The GitHub repository yonathansihombing/PJ1-Data-Model-Yolo contains a labelled image folder "images" with 3 categories: black box, white box, field. Examples follow, each with its label.

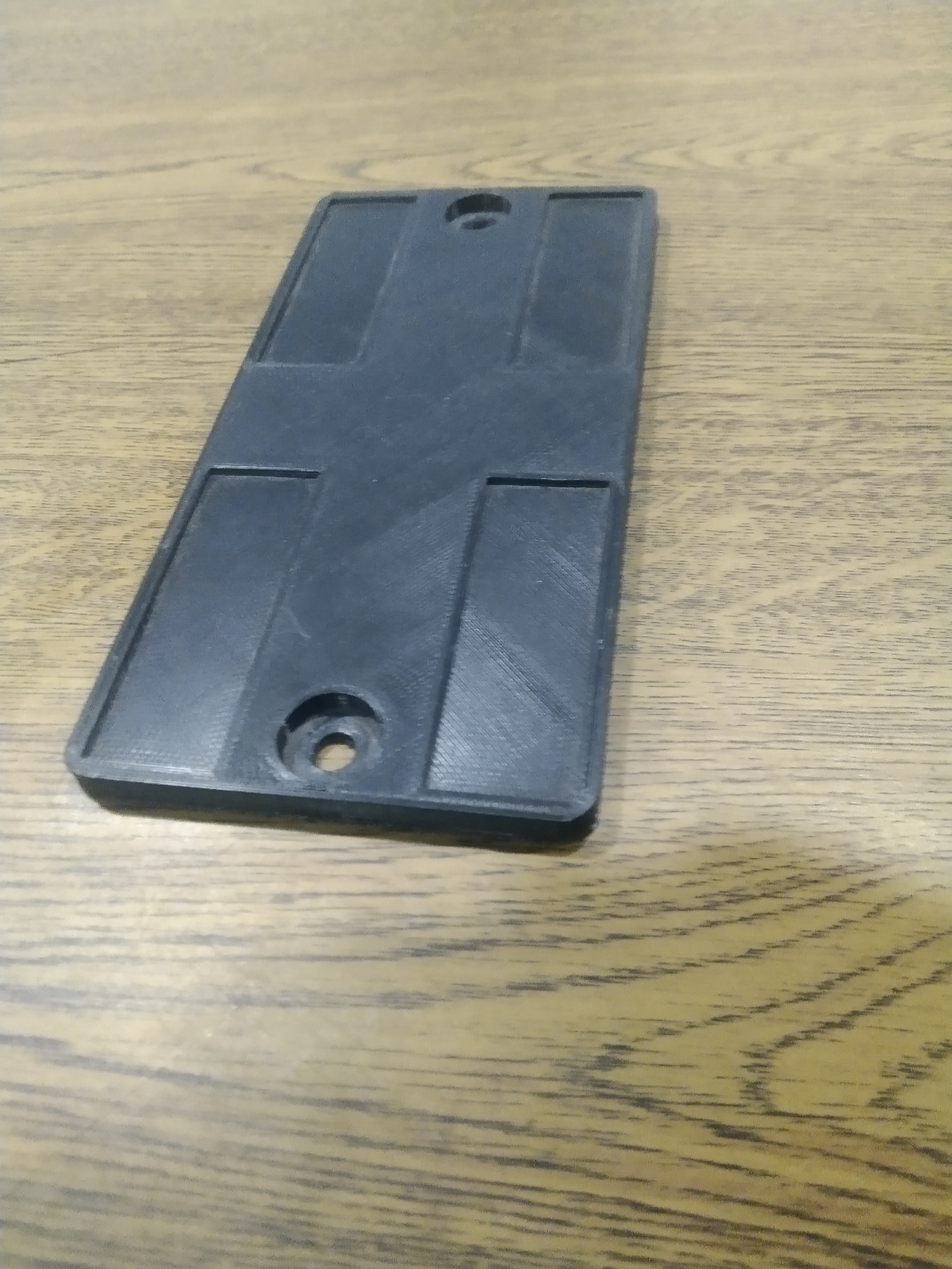
Label: field

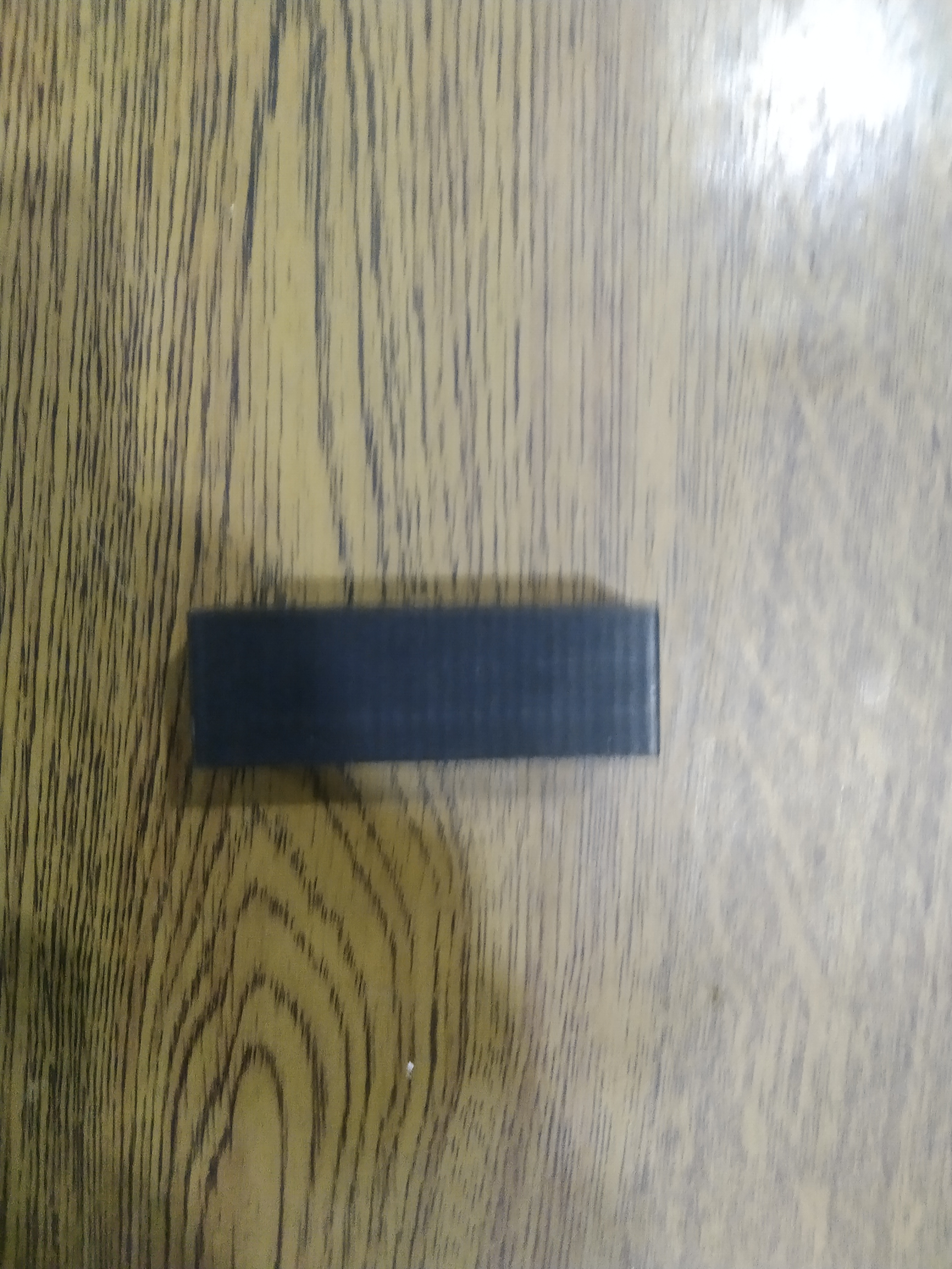
Label: black box

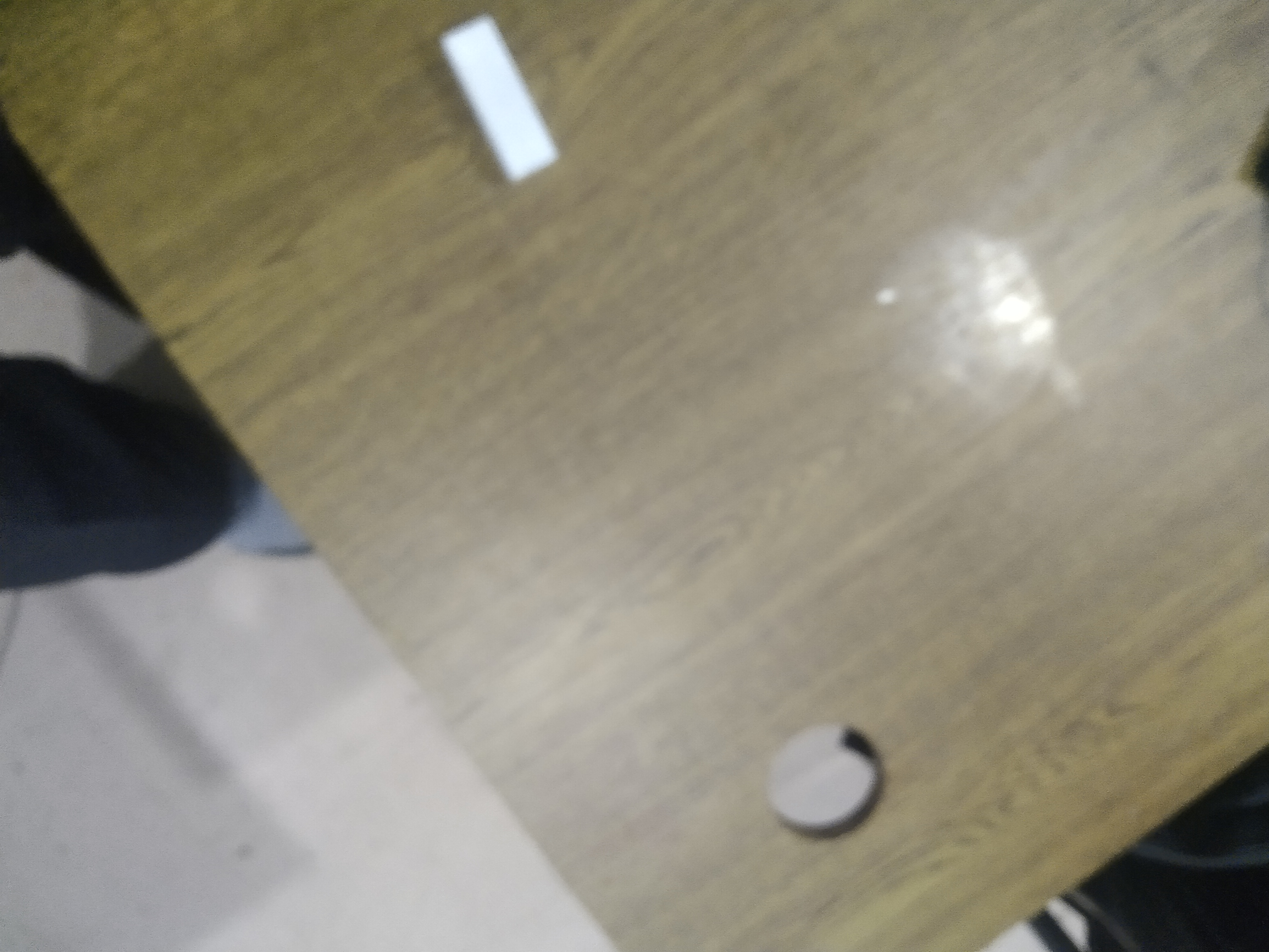
Label: white box

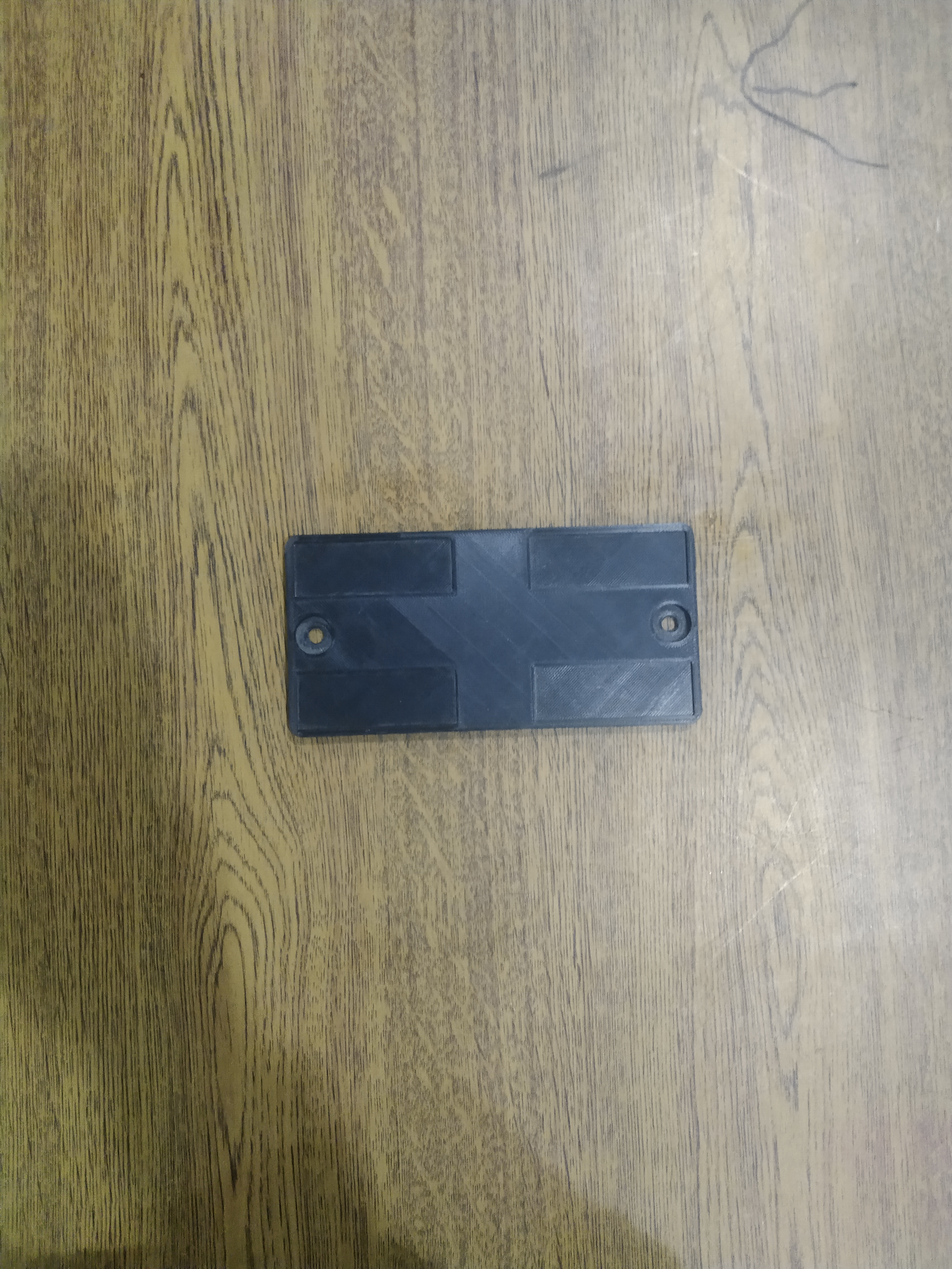
Label: field

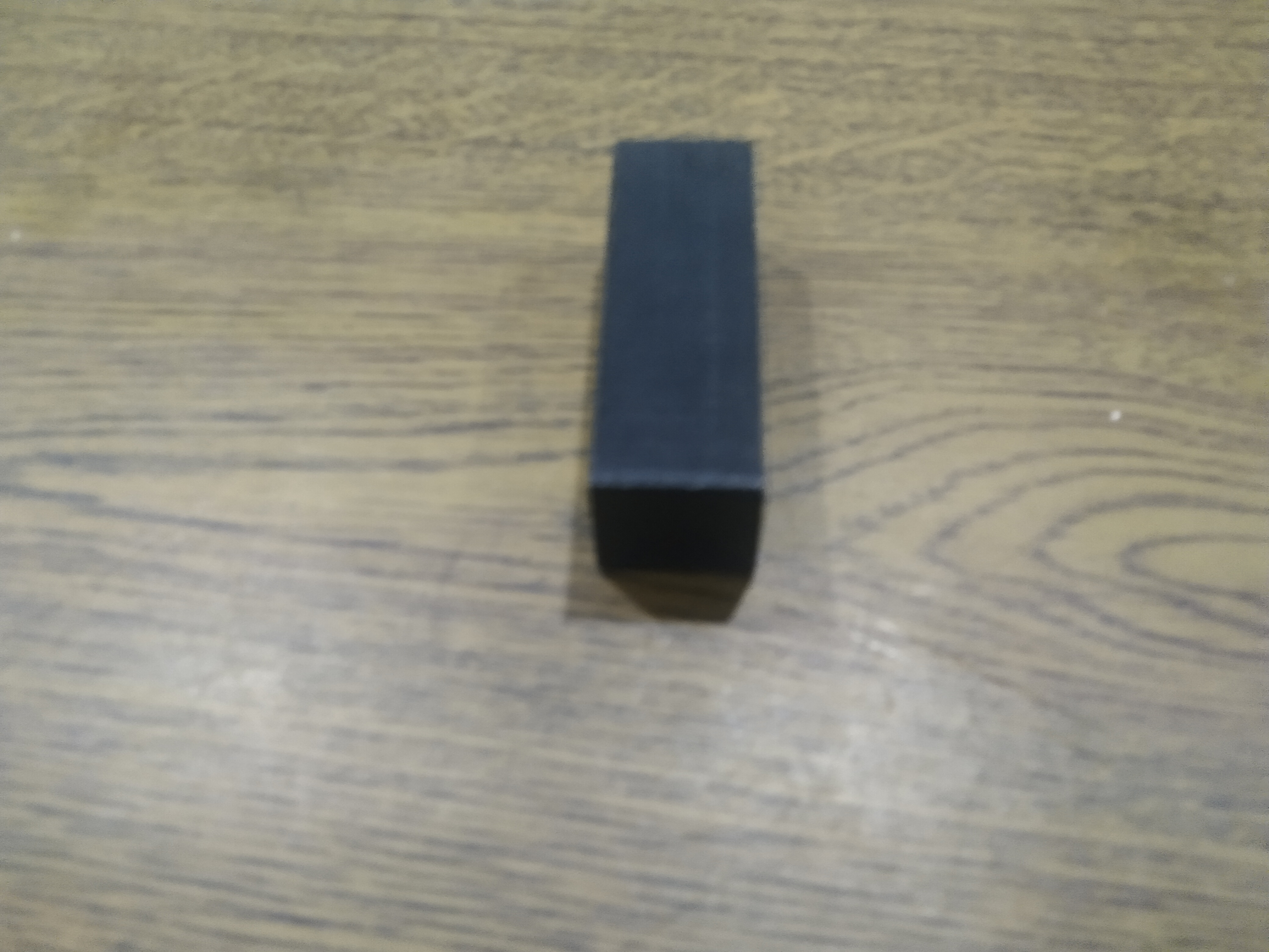
Label: black box

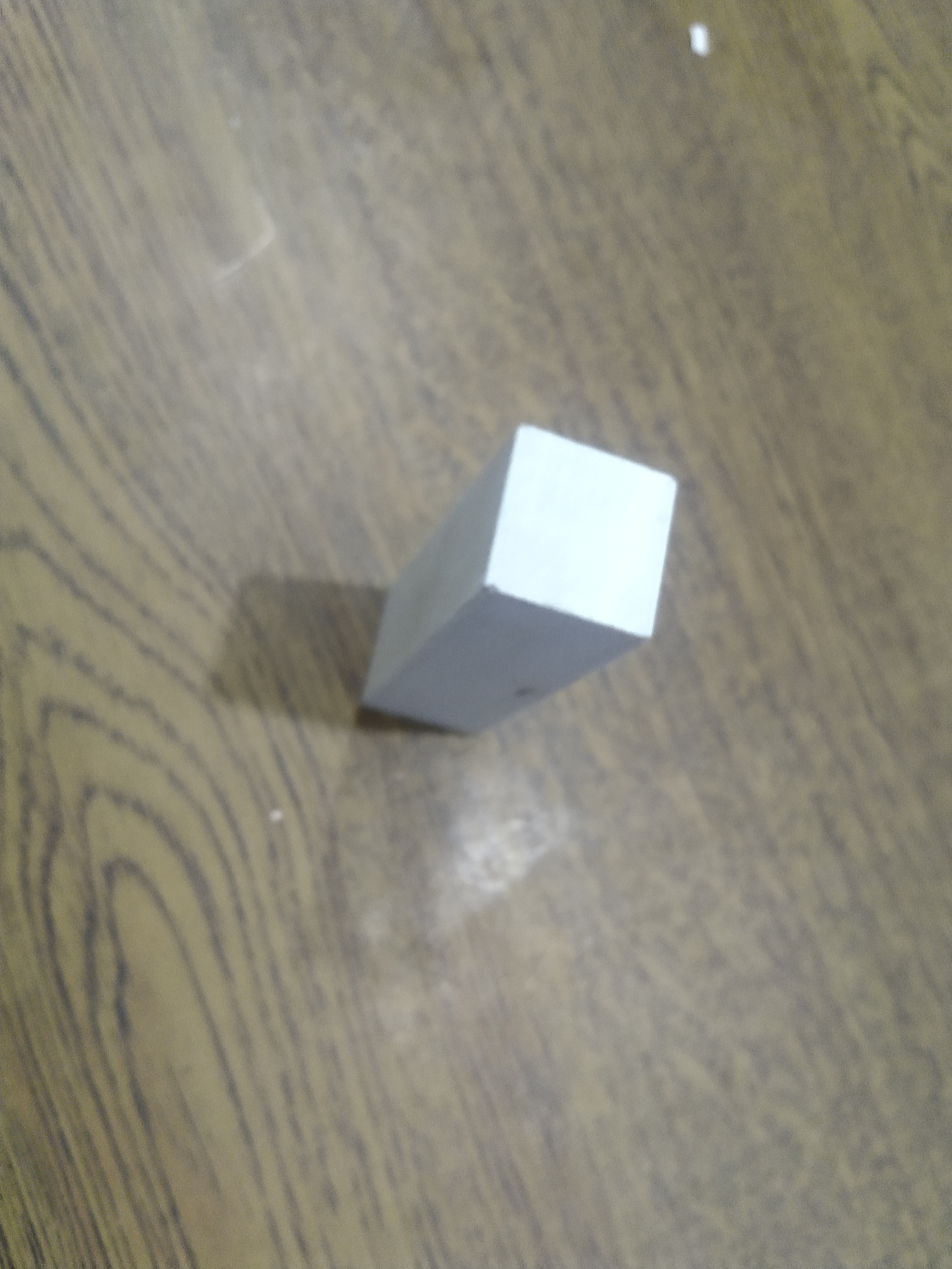
Label: white box
